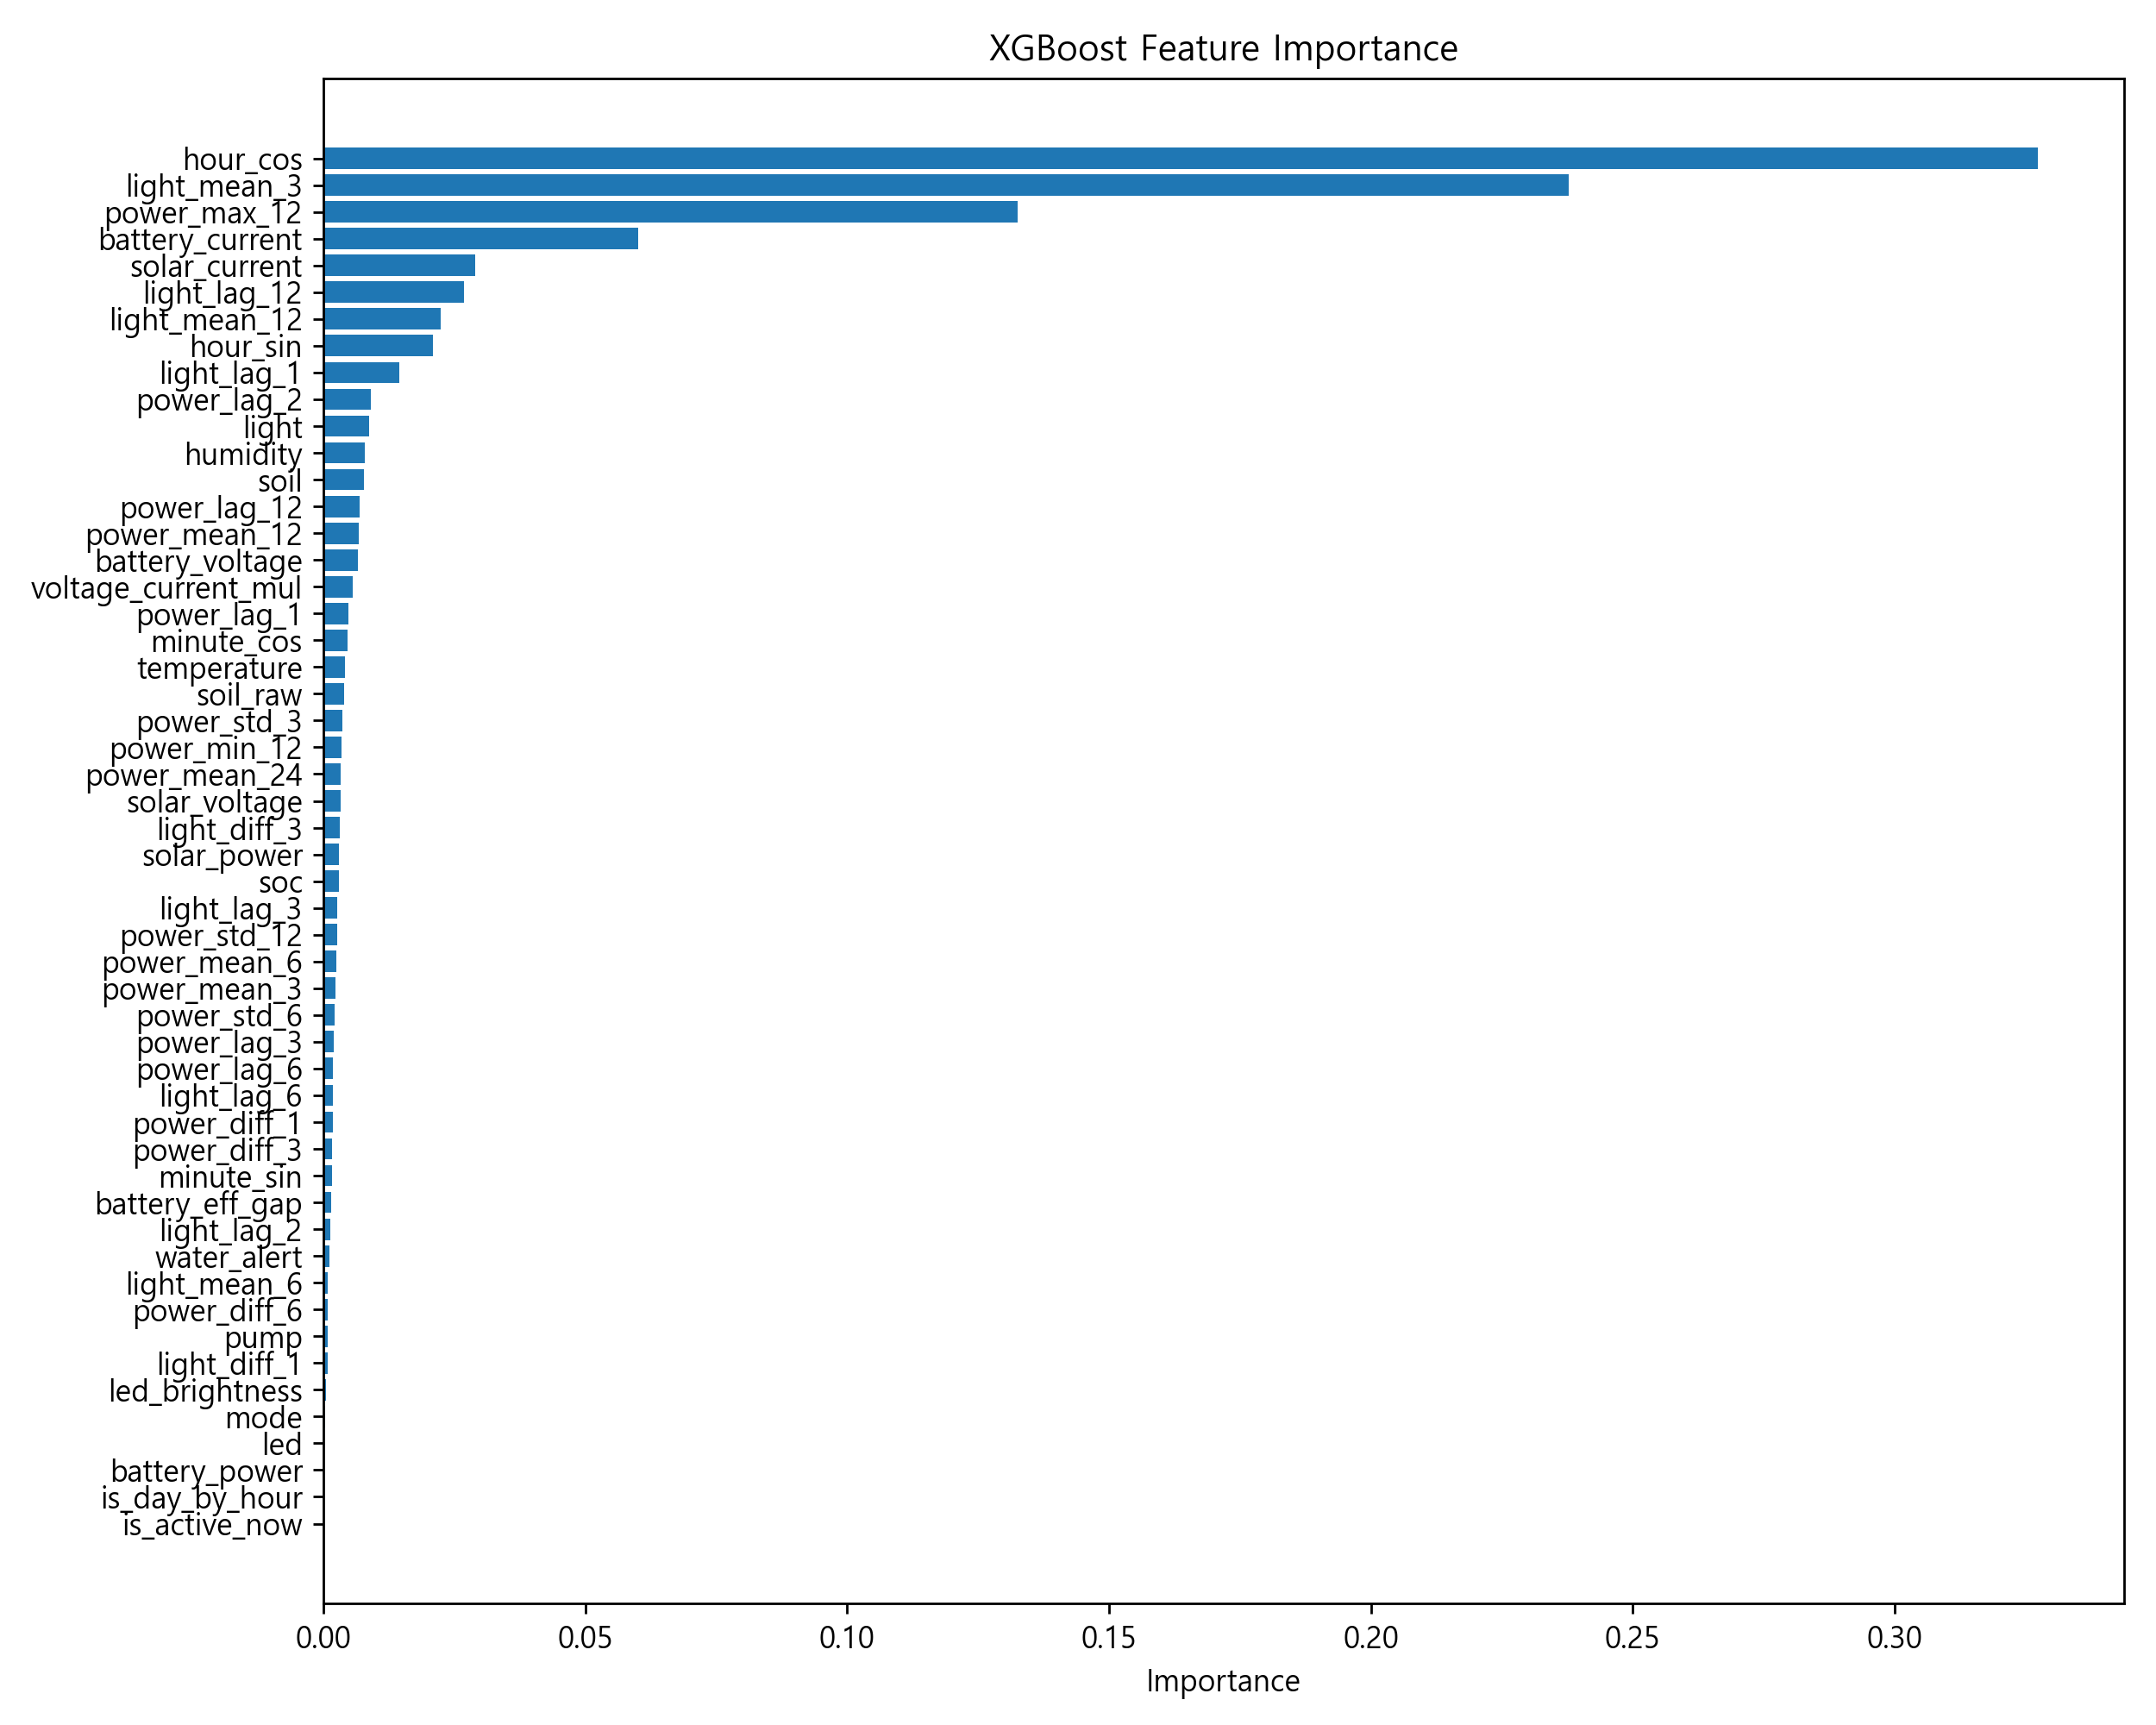

The data file committed next to this chart (first rows):
feature, importance
hour_cos, 0.3274
light_mean_3, 0.2378
power_max_12, 0.1325
battery_current, 0.06001
solar_current, 0.02892
light_lag_12, 0.02677
light_mean_12, 0.02235
hour_sin, 0.02095
light_lag_1, 0.01447
power_lag_2, 0.009005
light, 0.008699
humidity, 0.007901
soil, 0.007635
power_lag_12, 0.006919
power_mean_12, 0.006696
battery_voltage, 0.006519
voltage_current_mul, 0.005634
power_lag_1, 0.004743
minute_cos, 0.004515
temperature, 0.004139
soil_raw, 0.003913
power_std_3, 0.003665
power_min_12, 0.003379
power_mean_24, 0.003271
solar_voltage, 0.003215
light_diff_3, 0.003032
solar_power, 0.002998
soc, 0.002957
light_lag_3, 0.002558
power_std_12, 0.002513
power_mean_6, 0.002394
power_mean_3, 0.002244
power_std_6, 0.002159
power_lag_3, 0.001919
power_lag_6, 0.001813
light_lag_6, 0.00177
power_diff_1, 0.001739
power_diff_3, 0.001599
minute_sin, 0.001531
battery_eff_gap, 0.001365
light_lag_2, 0.001258
water_alert, 0.001125
light_mean_6, 0.0008327
power_diff_6, 0.0007865
pump, 0.0007429
light_diff_1, 0.000732
led_brightness, 0.0004543
mode, 0.0002354
led, 0.0001945
battery_power, 0.0
is_day_by_hour, 0.0
is_active_now, 0.0
